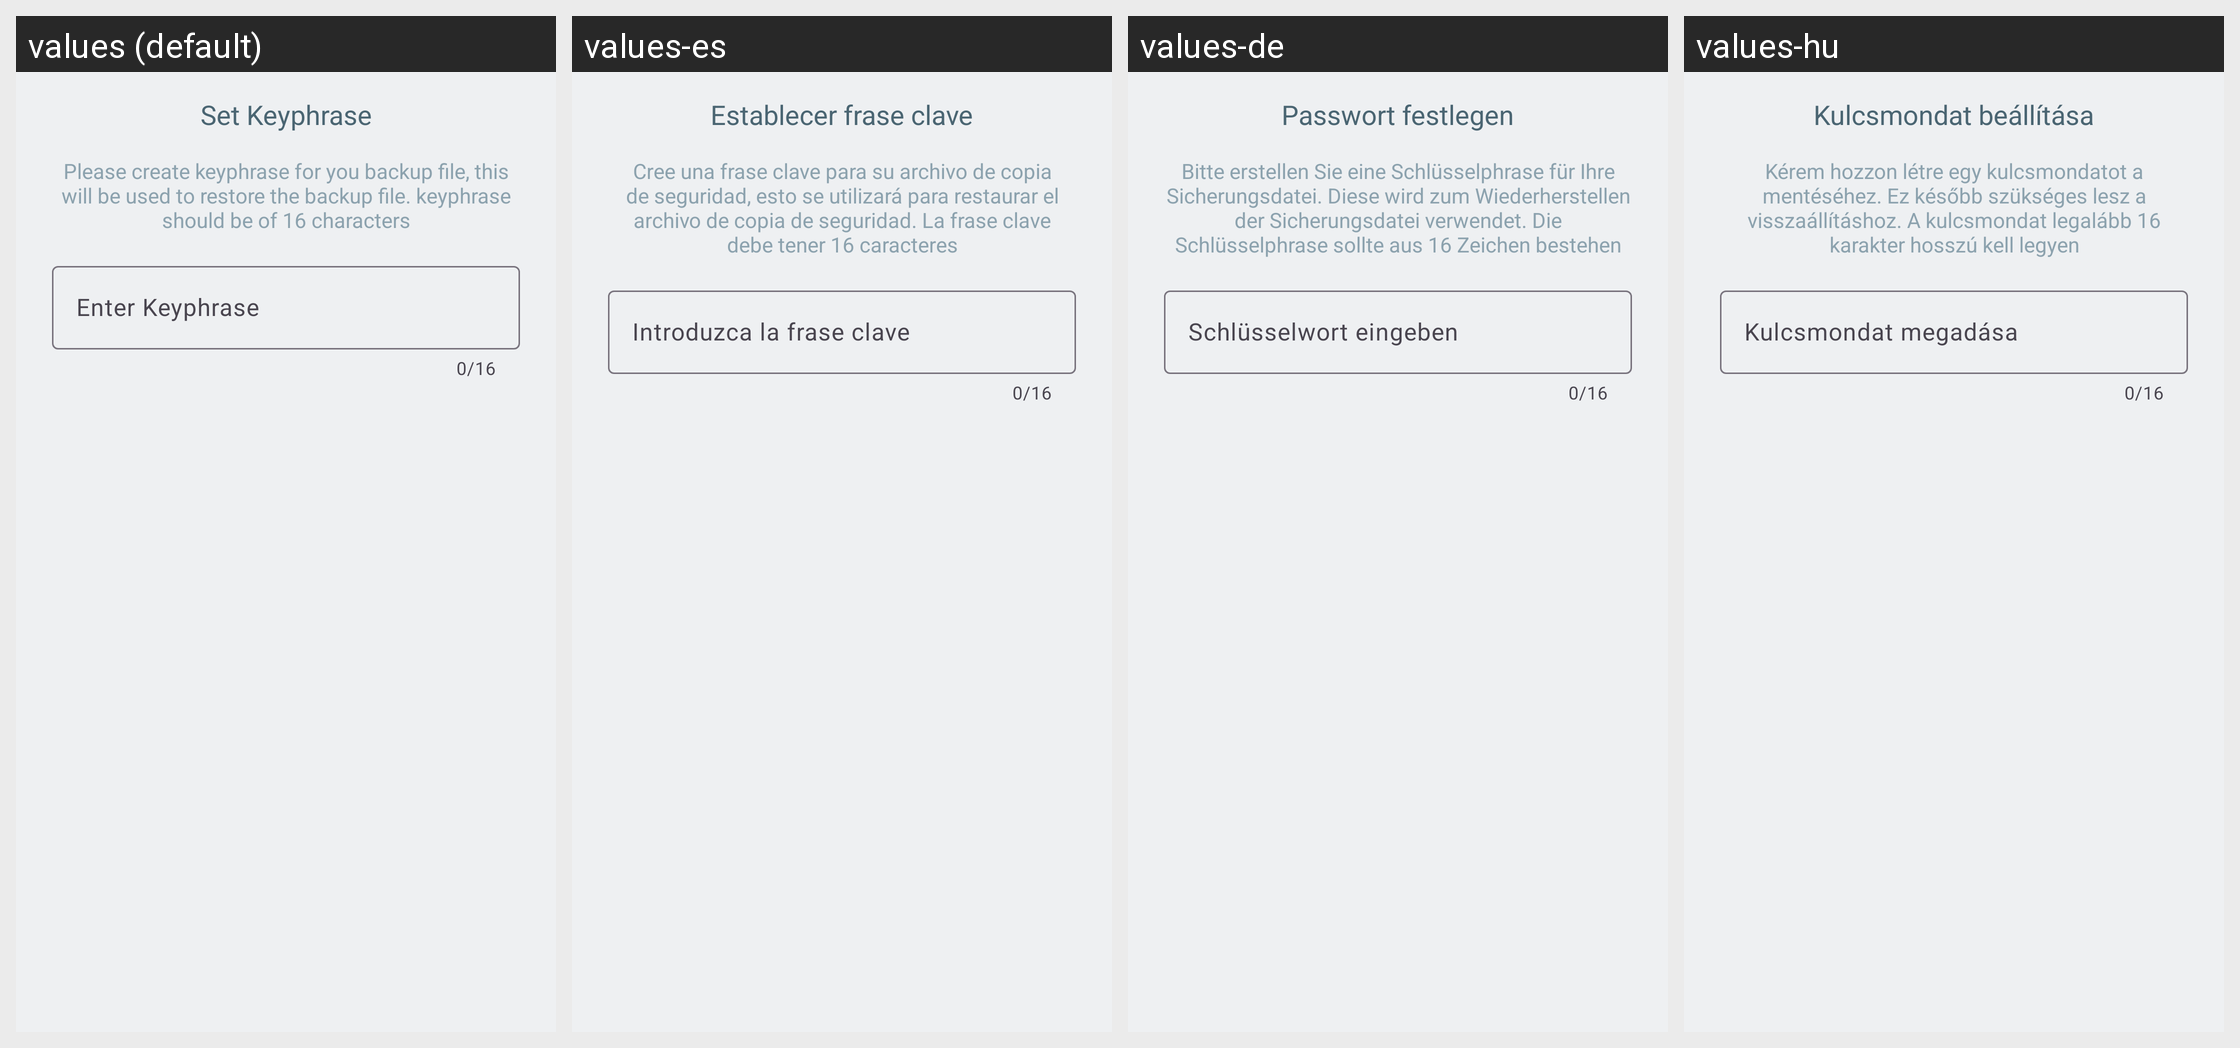

Translations of the strings shown on this Android screen, per locale in the grid:
Android screen res/layout/layout_custom_keypharse.xml rendered under 4 locales, left to right: values (default), values-es, values-de, values-hu. Device: Nexus 5 (rendered at 1080×1920; each locale shown at half size, 540×960, under a caption strip naming it); theme Theme.KeyPass.
Other locales in the repository, not shown: values-ar, values-bg, values-bn, values-et, values-fa, values-fi, values-fr, values-gu, values-gu-rIN, values-hi, values-it, values-ja, values-lo, values-mr, values-nn, values-pt, values-pt-rBR, values-ru, values-sk, values-ta, values-te, values-tr, values-uk, values-ur, values-ur-rIN, values-ur-rPK, values-vi, values-zh-rCN, values-zh-rTW.
Strings drawn on this screen, with the default value and each locale's value (text and hints the layout hard-codes, and strings that could not be matched under every locale, appear in the picture but are not listed):

set_keyphrase
  values: Set Keyphrase
  values-es: Establecer frase clave
  values-de: Passwort festlegen
  values-hu: Kulcsmondat beállítása

set_keyphrase_info
  values: Please create keyphrase for you backup file, this will be used to restore the backup file. keyphrase should be of 16 characters
  values-es: Cree una frase clave para su archivo de copia de seguridad, esto se utilizará para restaurar el archivo de copia de seguridad. La frase clave debe tener 16 caracteres
  values-de: Bitte erstellen Sie eine Schlüsselphrase für Ihre Sicherungsdatei. Diese wird zum Wiederherstellen der Sicherungsdatei verwendet. Die Schlüsselphrase sollte aus 16 Zeichen bestehen
  values-hu: Kérem hozzon létre egy kulcsmondatot a mentéséhez. Ez később szükséges lesz a visszaállításhoz. A kulcsmondat legalább 16 karakter hosszú kell legyen

enter_keyphrase
  values: Enter Keyphrase
  values-es: Introduzca la frase clave
  values-de: Schlüsselwort eingeben
  values-hu: Kulcsmondat megadása
